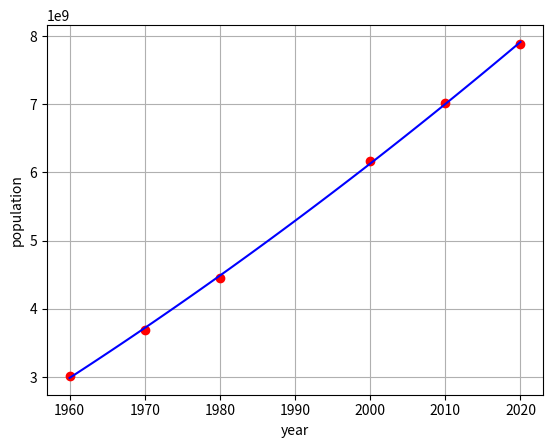

This figure's Python source:
import numpy as np
import matplotlib.pyplot as plt

y = [3015470894.,3694683794.,4447606236.,6171702993.,7021732148.,7887001292.]
t = np.array([0.,10.,20.,40.,50.,60.])+1960.
t1 = np.linspace(1960.,2020.,100)

A = np.array([np.ones((6)),t,t**2]).T
c = np.linalg.solve(A.T@A,A.T@y)
RMSE = np.linalg.norm(y-A@c)/np.sqrt(6)
print(c,RMSE)
print(c[0]+c[1]*1990+c[2]*1990**2)
plt.plot(t,y,'ro',t1,c[0]+c[1]*t1+c[2]*t1**2,'b')
plt.xlabel('year')
plt.ylabel('population')
plt.grid(True)
plt.savefig('CP4o1o3b.png')
plt.show()